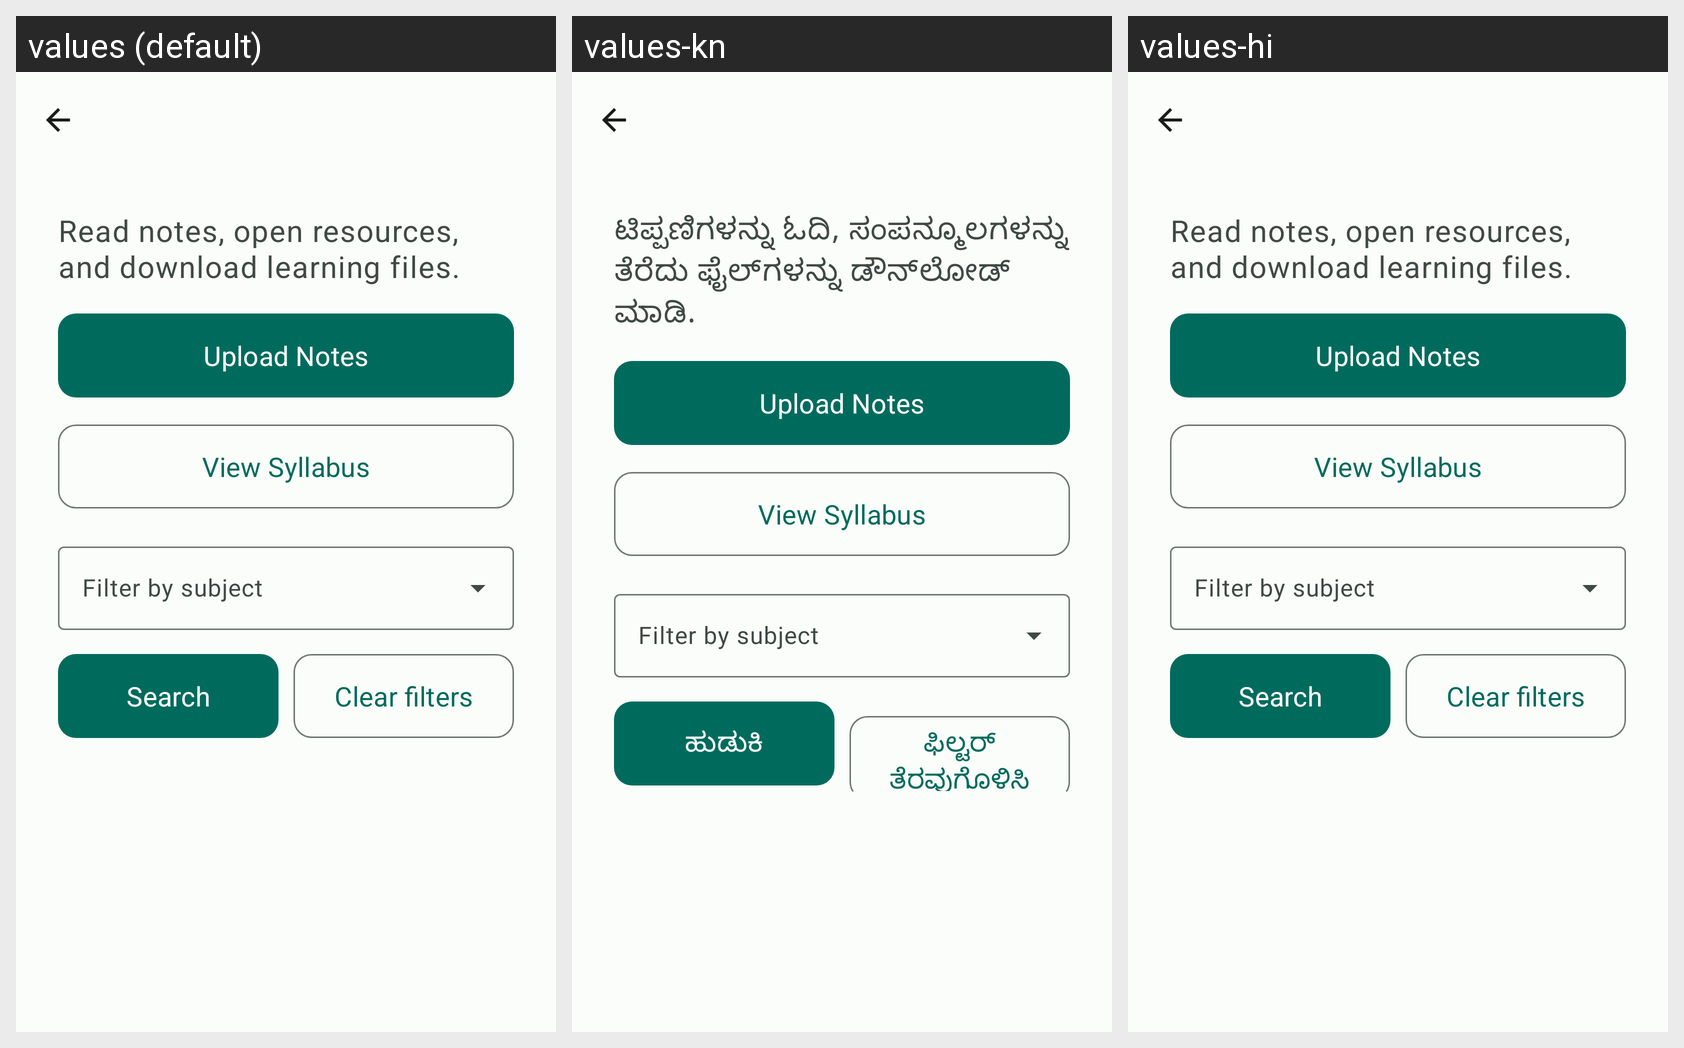

This grid shows one Android layout under several languages. Give, for every string resource on the screen, its name, the default text and each shown locale's text.
Android screen res/layout/activity_materials.xml rendered under 3 locales, left to right: values (default), values-kn, values-hi. Device: Nexus 5 (rendered at 1080×1920; each locale shown at half size, 540×960, under a caption strip naming it); theme Theme.NimmaGuru.
Strings drawn on this screen, with the default value and each locale's value (text and hints the layout hard-codes, and strings that could not be matched under every locale, appear in the picture but are not listed):

study_materials_subtitle
  values: Read notes, open resources, and download learning files.
  values-kn: ಟಿಪ್ಪಣಿಗಳನ್ನು ಓದಿ, ಸಂಪನ್ಮೂಲಗಳನ್ನು ತೆರೆದು ಫೈಲ್‌ಗಳನ್ನು ಡೌನ್‌ಲೋಡ್ ಮಾಡಿ.
  values-hi: Read notes, open resources, and download learning files.

upload_notes
  values: Upload Notes
  values-kn: Upload Notes  [not translated; the default value is used]
  values-hi: Upload Notes  [not translated; the default value is used]

view_syllabus
  values: View Syllabus
  values-kn: View Syllabus  [not translated; the default value is used]
  values-hi: View Syllabus  [not translated; the default value is used]

filter_subject
  values: Filter by subject
  values-kn: Filter by subject  [not translated; the default value is used]
  values-hi: Filter by subject  [not translated; the default value is used]

search
  values: Search
  values-kn: ಹುಡುಕಿ
  values-hi: Search

clear_filters
  values: Clear filters
  values-kn: ಫಿಲ್ಟರ್ ತೆರವುಗೊಳಿಸಿ
  values-hi: Clear filters
